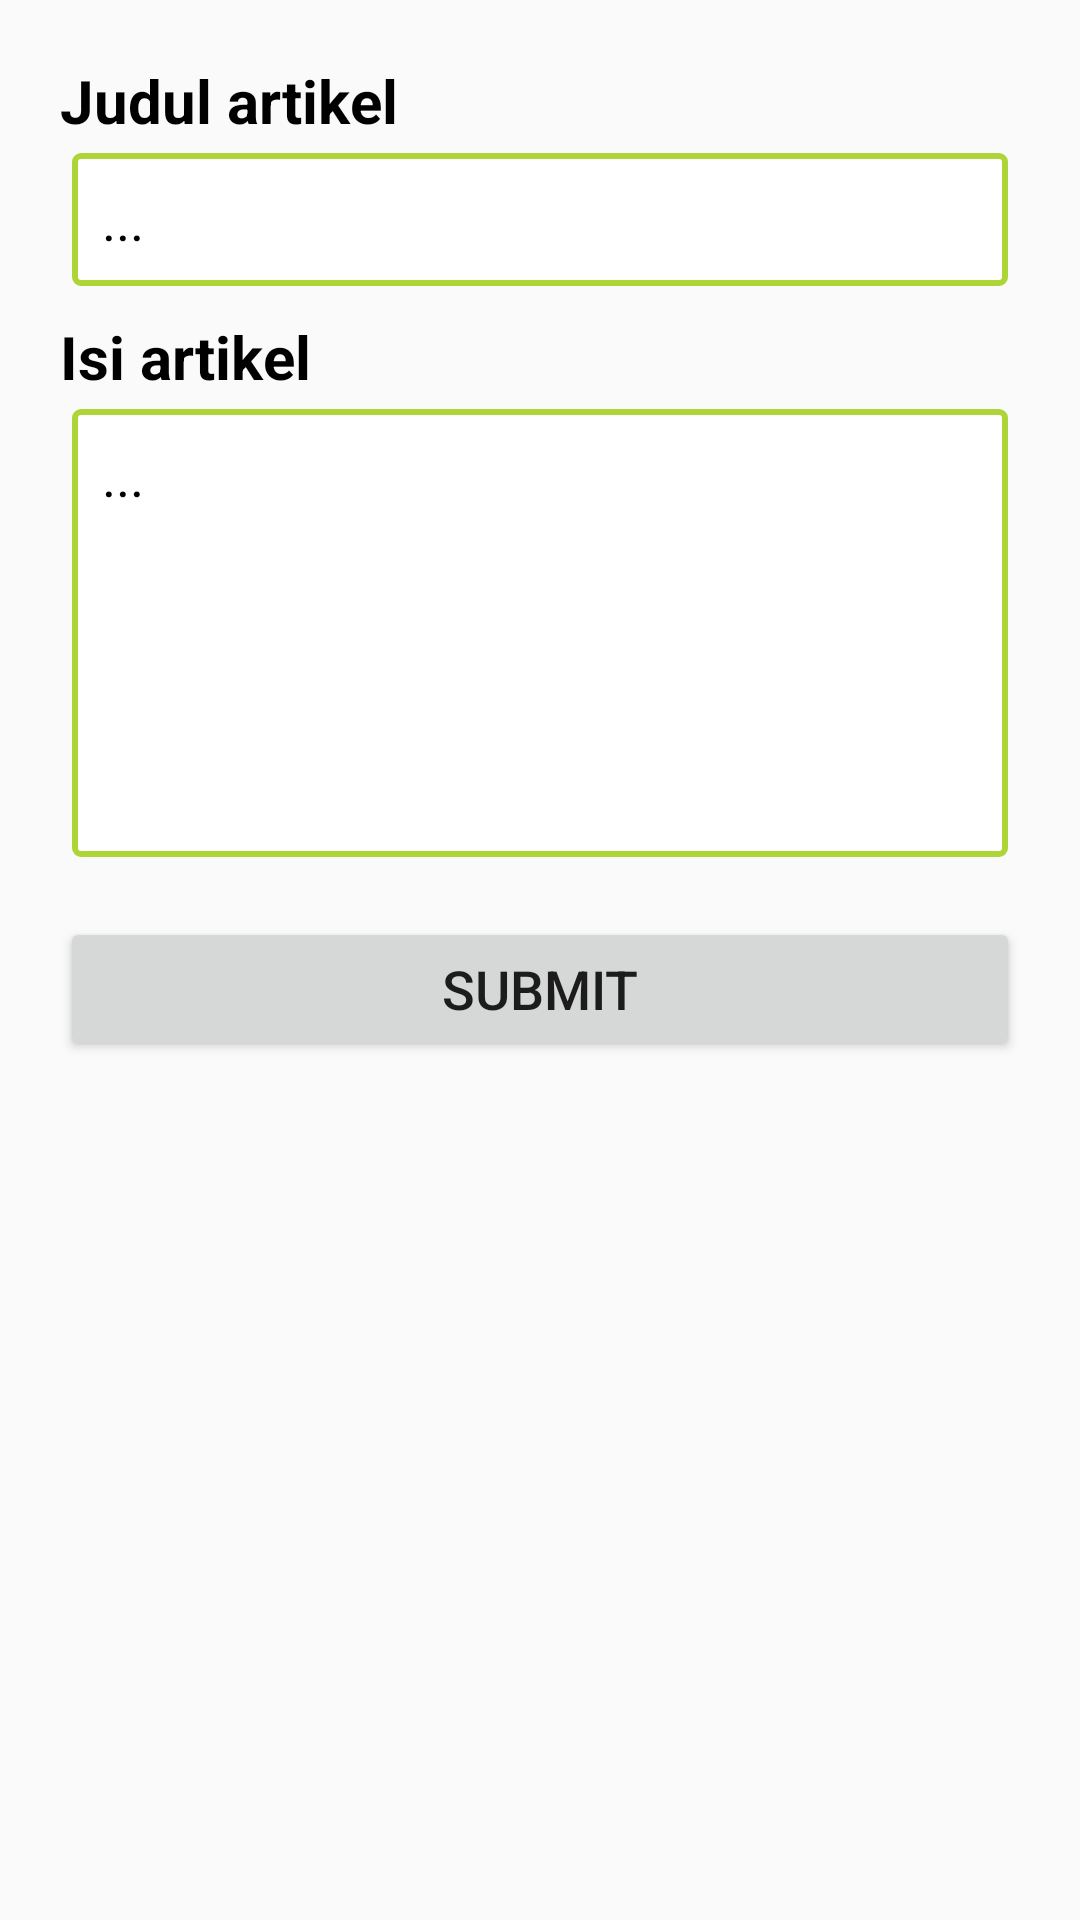

Write the Android layout XML for this screen, with the resource values it uses.
<!-- AndroidManifest.xml: application theme AppTheme -->
<!-- res/layout/content_input_artikel.xml -->
<?xml version="1.0" encoding="utf-8"?>
<LinearLayout xmlns:android="http://schemas.android.com/apk/res/android"
    xmlns:app="http://schemas.android.com/apk/res-auto"
    xmlns:tools="http://schemas.android.com/tools"
    android:layout_width="match_parent"
    android:layout_height="match_parent"
    android:orientation="vertical"
    android:padding="20dp"
    app:layout_behavior="@string/appbar_scrolling_view_behavior"
    tools:showIn="@layout/activity_input_artikel">

    <TextView
        android:layout_width="match_parent"
        android:layout_height="wrap_content"
        android:text="@string/judul_artikel"
        android:textAllCaps="false"
        android:textAppearance="@style/TextAppearance.AppCompat"
        android:textColor="#000"
        android:textSize="20sp"
        android:textStyle="bold" />

    <EditText
        android:id="@+id/edtTitle"
        android:layout_width="match_parent"
        android:layout_height="wrap_content"
        android:layout_marginLeft="4dp"
        android:layout_marginRight="4dp"
        android:layout_marginTop="4dp"
        android:background="@drawable/bg_rounded_white_with_border"
        android:gravity="left"
        android:hint="@string/dot"
        android:lines="1"
        android:padding="10dp"
        android:singleLine="false"
        android:textColor="@android:color/black"
        android:textColorHint="@android:color/black"
        android:textSize="18sp"
        android:layout_marginBottom="10dp"
        tools:ignore="RtlHardcoded"
        tools:targetApi="m" />

    <TextView
        android:layout_width="match_parent"
        android:layout_height="wrap_content"
        android:text="@string/isi_artikel"
        android:textAllCaps="false"
        android:textAppearance="@style/TextAppearance.AppCompat"
        android:textColor="#000"
        android:textSize="20sp"
        android:textStyle="bold" />

    <EditText
        android:id="@+id/edtDesc"
        android:layout_width="match_parent"
        android:layout_height="wrap_content"
        android:layout_marginLeft="4dp"
        android:layout_marginRight="4dp"
        android:layout_marginTop="4dp"
        android:background="@drawable/bg_rounded_white_with_border"
        android:gravity="left"
        android:hint="@string/dot"
        android:lines="6"
        android:padding="10dp"
        android:singleLine="false"
        android:textColor="@android:color/black"
        android:textColorHint="@android:color/black"
        android:textSize="18sp"
        tools:ignore="RtlHardcoded"
        tools:targetApi="m" />

    <Button
        android:id="@+id/btnSubmit"
        android:layout_width="match_parent"
        android:layout_height="wrap_content"
        android:layout_marginTop="20dp"
        android:text="@string/submit"
        android:textSize="18sp" />
</LinearLayout>
<!-- res/layout/activity_input_artikel.xml (included above) -->
<?xml version="1.0" encoding="utf-8"?>
<android.support.design.widget.CoordinatorLayout xmlns:android="http://schemas.android.com/apk/res/android"
    xmlns:app="http://schemas.android.com/apk/res-auto"
    xmlns:tools="http://schemas.android.com/tools"
    android:layout_width="match_parent"
    android:layout_height="match_parent"
    tools:context="id.web.proditipolines.amop.activity.InputArtikelActivity">

    <android.support.design.widget.AppBarLayout
        android:layout_width="match_parent"
        android:layout_height="wrap_content"
        android:theme="@style/AppTheme.AppBarOverlay">

        <android.support.v7.widget.Toolbar
            android:id="@+id/toolbar"
            android:layout_width="match_parent"
            android:layout_height="?attr/actionBarSize"
            android:background="?attr/colorPrimary"
            app:popupTheme="@style/AppTheme.PopupOverlay" />

    </android.support.design.widget.AppBarLayout>

    <include layout="@layout/content_input_artikel" />

</android.support.design.widget.CoordinatorLayout>
<!-- resources referenced by this layout -->
<resources>
  <!-- drawable bg_rounded_white_with_border (drawable-xhdpi-v9) -->
  <?xml version="1.0" encoding="utf-8"?>
  <shape xmlns:android="http://schemas.android.com/apk/res/android"
      android:shape="rectangle">
  
      <solid android:color="#fff" />
      <corners android:radius="2dp" />
      <stroke android:width="2dp"
          android:color="@color/colorAccent"/>
  </shape>
  <string name="dot">...</string>
  <string name="isi_artikel">Isi artikel</string>
  <string name="judul_artikel">Judul artikel</string>
  <string name="submit">submit</string>
  <style name="AppTheme.AppBarOverlay" parent="ThemeOverlay.AppCompat.Dark.ActionBar" />
  <style name="AppTheme.PopupOverlay" parent="AlertDialog.AppCompat.Light" />
  <style name="AppTheme" parent="Theme.AppCompat.Light.DarkActionBar">
          
          <item name="colorPrimary">@color/colorPrimary</item>
          <item name="colorPrimaryDark">@color/colorPrimaryDark</item>
          <item name="colorAccent">@color/colorAccent</item>
      </style>
  <color name="colorAccent">#ADD537</color>
  <color name="colorPrimary">#ADD537</color>
  <color name="colorPrimaryDark">#ADD537</color>
</resources>
